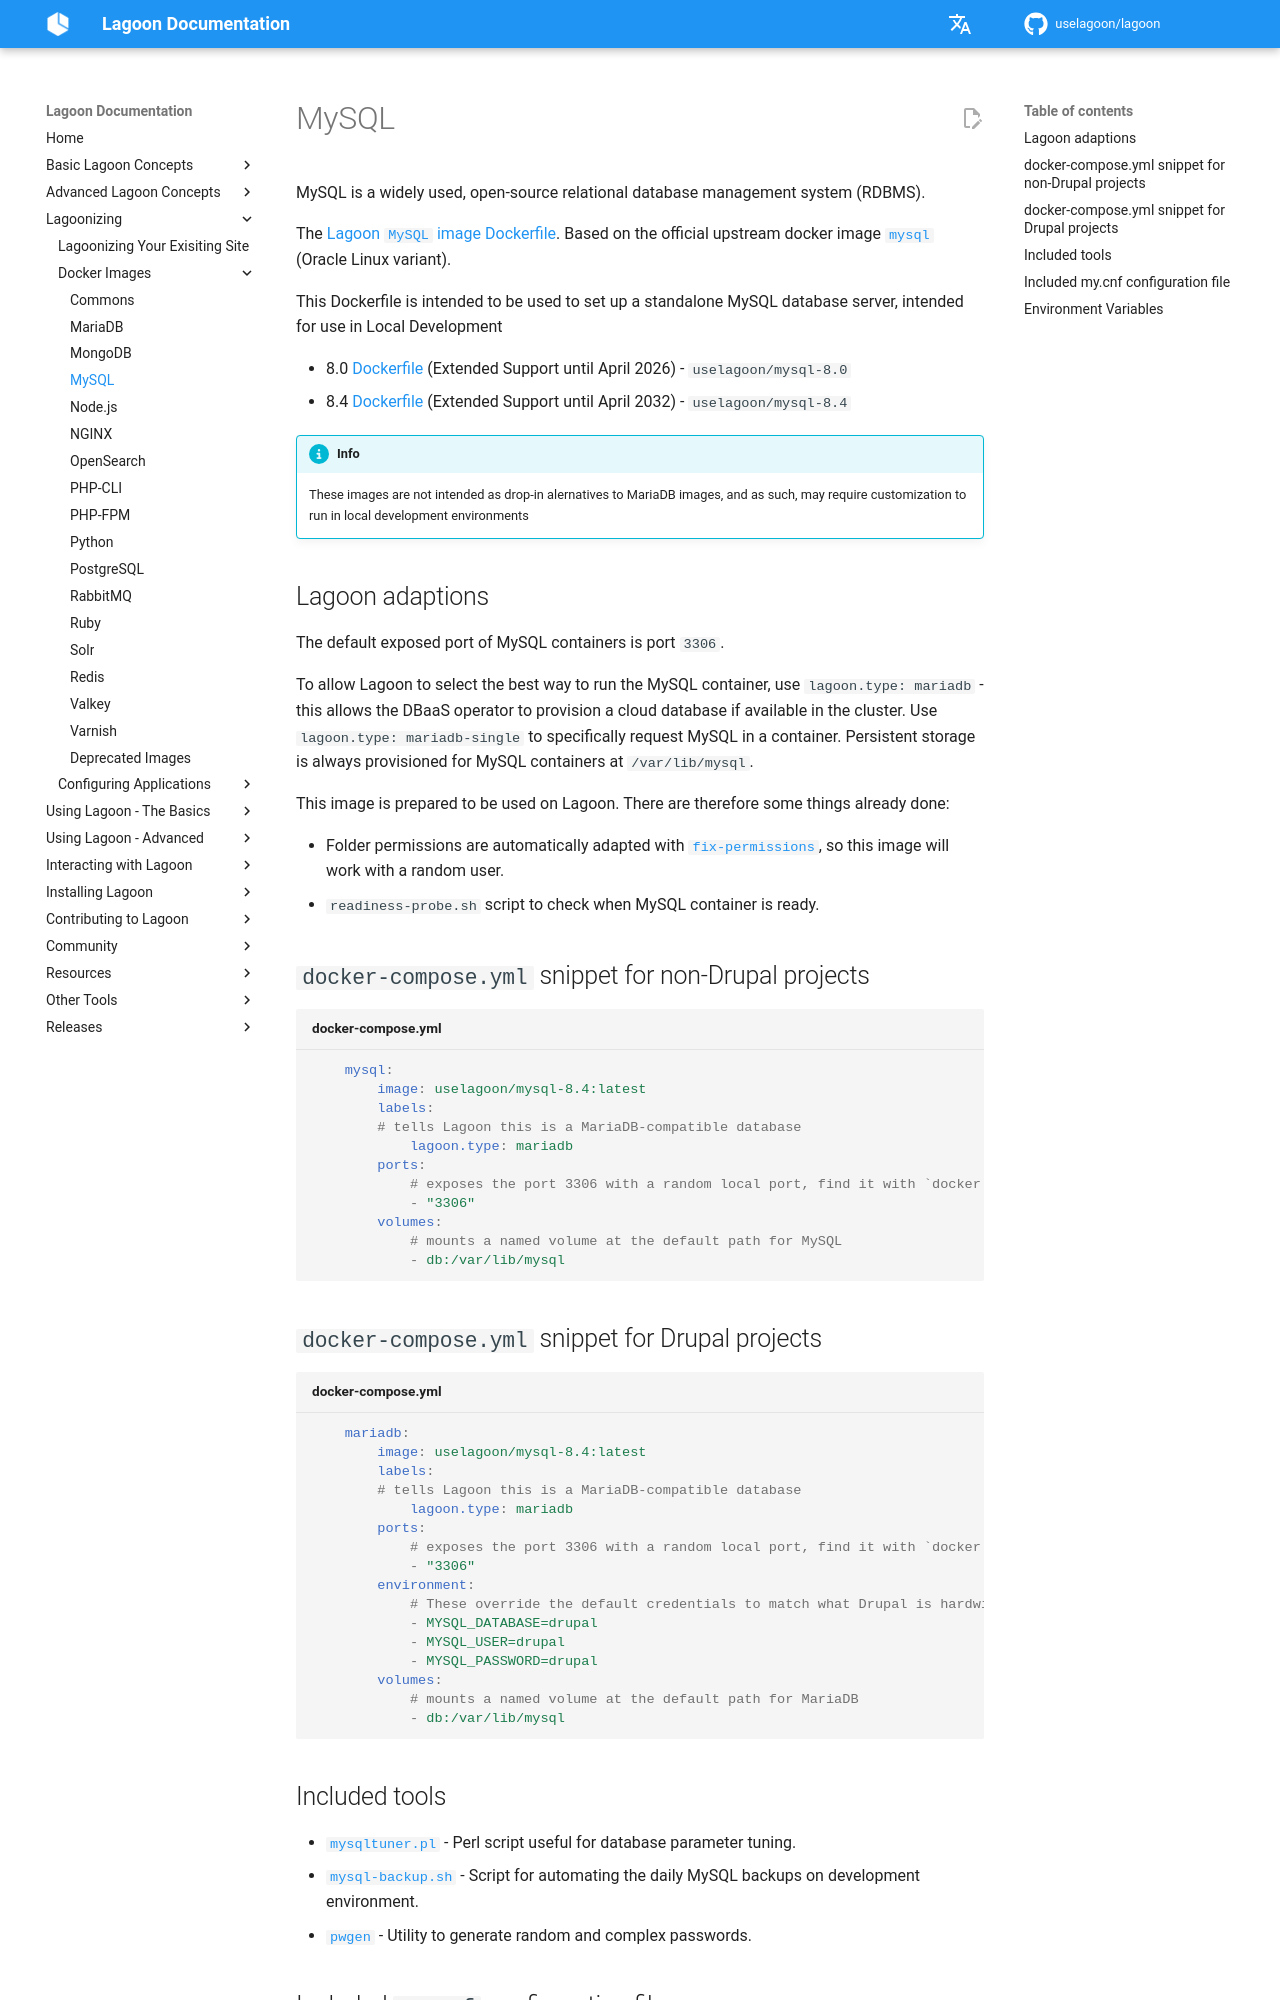

repository: uselagoon/lagoon · page: docker-images/mysql/index.html · generator: mkdocs

# MySQL

MySQL is a widely used, open-source relational database management system (RDBMS).

The [Lagoon `MySQL` image Dockerfile](https://github.com/uselagoon/lagoon-images/blob/main/images/mysql/8.4.Dockerfile). Based on the official upstream docker image [`mysql`](https://hub.docker.com/_/mysql) (Oracle Linux variant).

This Dockerfile is intended to be used to set up a standalone MySQL database server, intended for use in Local Development

* 8.0 [Dockerfile](https://github.com/uselagoon/lagoon-images/blob/main/images/mysql/8.0.Dockerfile) (Extended Support until April 2026) - `uselagoon/mysql-8.0`
* 8.4 [Dockerfile](https://github.com/uselagoon/lagoon-images/blob/main/images/mysql/8.4.Dockerfile) (Extended Support until April 2032) - `uselagoon/mysql-8.4`

!!! Info
    These images are not intended as drop-in alernatives to MariaDB images, and as such, may require customization to run in local development environments

## Lagoon adaptions

The default exposed port of MySQL containers is port `3306`.

To allow Lagoon to select the best way to run the MySQL container, use `lagoon.type: mariadb` - this allows the DBaaS operator to provision a cloud database if available in the cluster. Use `lagoon.type: mariadb-single` to specifically request MySQL in a container. Persistent storage is always provisioned for MySQL containers at `/var/lib/mysql`.

This image is prepared to be used on Lagoon. There are therefore some things already done:

* Folder permissions are automatically adapted with [`fix-permissions`](https://github.com/uselagoon/lagoon-images/blob/main/images/commons/fix-permissions), so this image will work with a random user.
* `readiness-probe.sh` script to check when MySQL container is ready.

## `docker-compose.yml` snippet for non-Drupal projects

```yaml title="docker-compose.yml"
	mysql:
		image: uselagoon/mysql-8.4:latest
		labels:
		# tells Lagoon this is a MariaDB-compatible database
			lagoon.type: mariadb
		ports:
			# exposes the port 3306 with a random local port, find it with `docker compose port mysql 3306`
			- "3306"
		volumes:
			# mounts a named volume at the default path for MySQL
			- db:/var/lib/mysql
```
## `docker-compose.yml` snippet for Drupal projects

```yaml title="docker-compose.yml"
	mariadb:
		image: uselagoon/mysql-8.4:latest
		labels:
		# tells Lagoon this is a MariaDB-compatible database
			lagoon.type: mariadb
		ports:
			# exposes the port 3306 with a random local port, find it with `docker compose port mariadb 3306`
			- "3306"
		environment:
			# These override the default credentials to match what Drupal is hardwired to expect in Lagoon
			- MYSQL_DATABASE=drupal
			- MYSQL_USER=drupal
			- MYSQL_PASSWORD=drupal
		volumes:
			# mounts a named volume at the default path for MariaDB
			- db:/var/lib/mysql
```

## Included tools

* [`mysqltuner.pl`](https://github.com/major/MySQLTuner-perl) - Perl script useful for database parameter tuning.
* [`mysql-backup.sh`](https://github.com/uselagoon/lagoon-images/blob/main/images/mysql/mysql-backup.sh) - Script for automating the daily MySQL backups on development environment.
* [`pwgen`](https://linux.die.net/man/1/pwgen) - Utility to generate random and complex passwords.

## Included `my.cnf` configuration file

The image ships a _default_ MySQL configuration file, optimized to work on
Lagoon. Some options are configurable via [environment
variables](../concepts-advanced/environment-variables.md).
